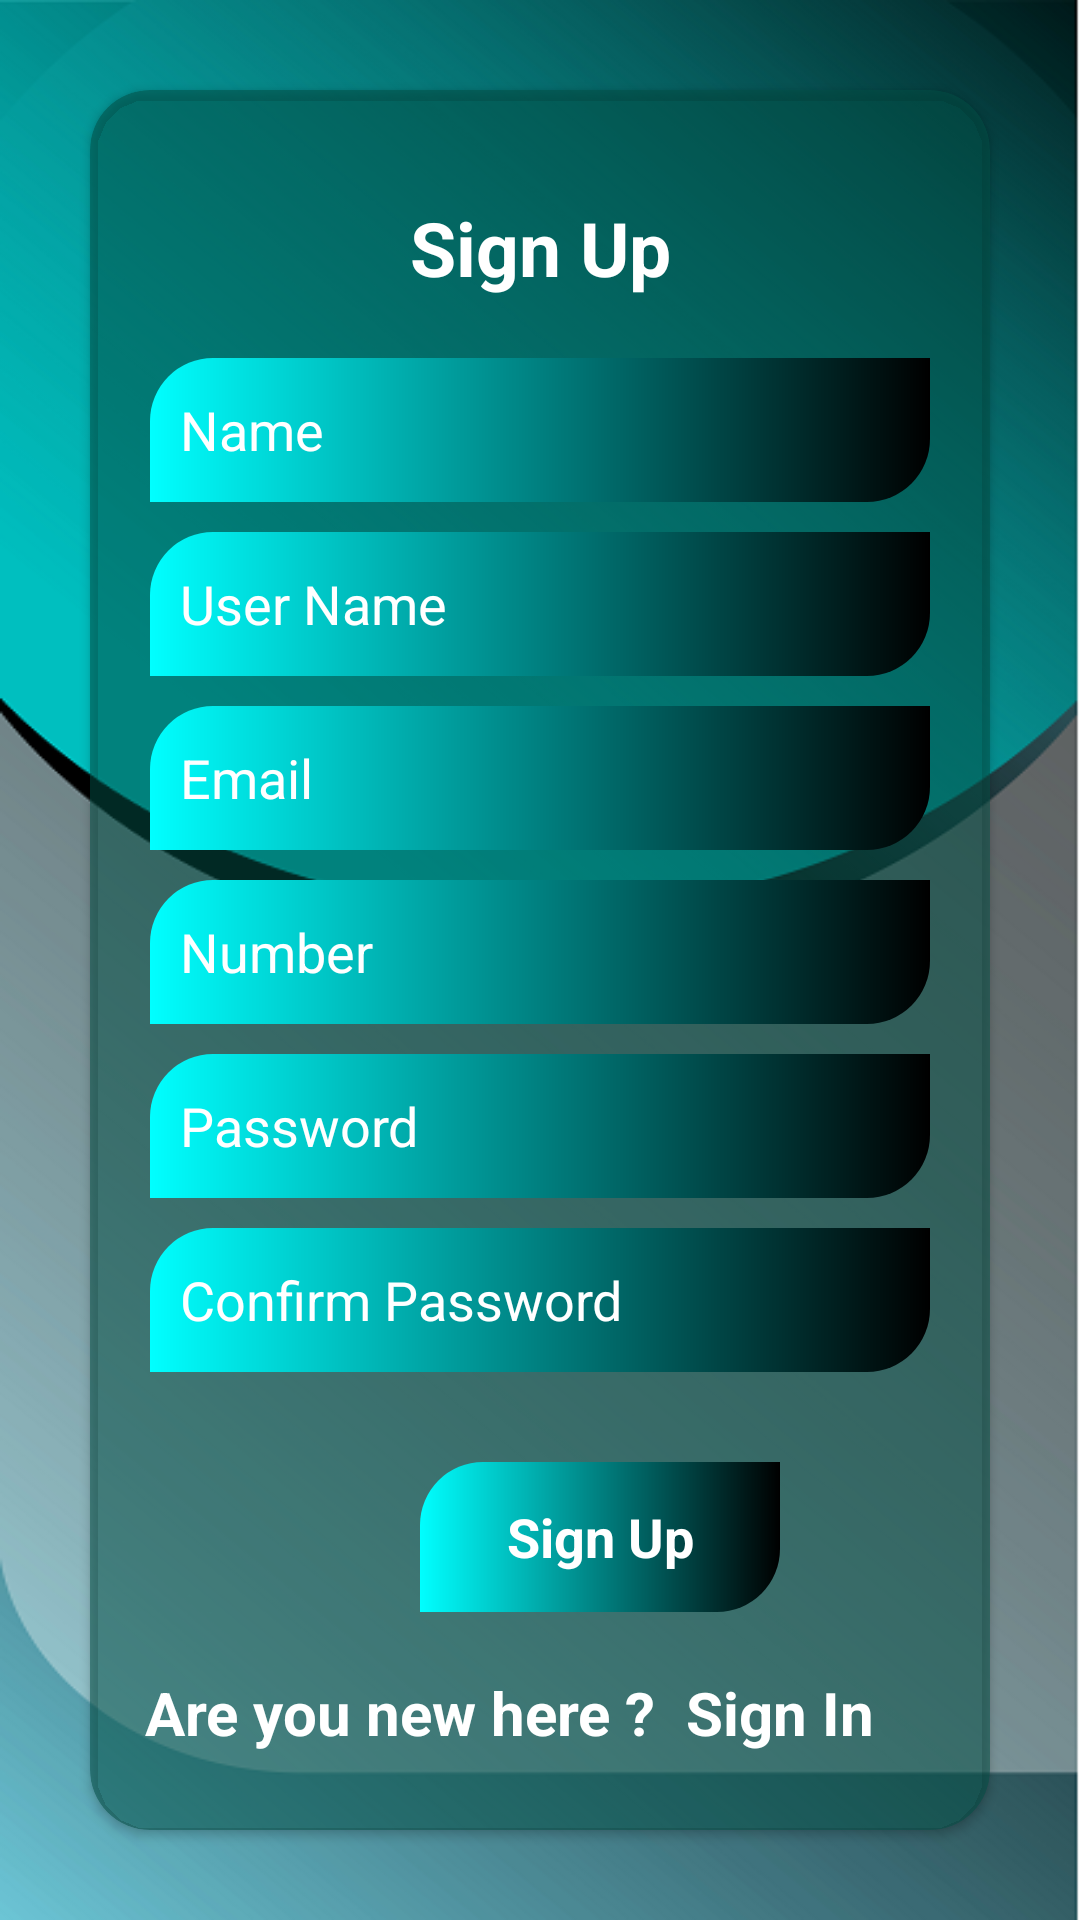

Write the Android layout XML for this screen, with the resource values it uses.
<!-- AndroidManifest.xml: application theme Theme.MotionAdsAndroidNahidSoft -->
<!-- res/layout/activity_register.xml -->
<?xml version="1.0" encoding="utf-8"?>
<RelativeLayout
    xmlns:android="http://schemas.android.com/apk/res/android"
    xmlns:tools="http://schemas.android.com/tools"
    android:layout_width="match_parent"
    xmlns:app="http://schemas.android.com/apk/res-auto"
    android:background="@drawable/bgprofile"
    android:layout_height="match_parent">

    <androidx.cardview.widget.CardView
        android:layout_width="match_parent"
        android:layout_height="match_parent"
        android:layout_centerInParent="true"
        app:cardCornerRadius="20sp"
        android:backgroundTint="#83025047"
        android:layout_margin="30sp">



        <LinearLayout
            android:layout_width="match_parent"
            android:layout_height="match_parent"
            android:layout_gravity="center"
            android:gravity="center"
            android:orientation="vertical">

            <TextView
                android:layout_width="match_parent"
                android:layout_height="wrap_content"
                android:layout_gravity="center"
                android:layout_marginTop="10dp"
                android:gravity="center"
                android:text="Sign Up"
                android:textColor="@color/white"
                android:textSize="25sp"
                android:textStyle="bold" />


            <EditText
                android:id="@+id/nameInput"
                android:layout_width="match_parent"
                android:layout_height="48dp"
                android:layout_marginStart="20sp"
                android:layout_marginTop="20dp"
                android:layout_marginEnd="20sp"
                android:background="@drawable/background_gradiant"
                android:hint="Name"
                android:inputType="text"
                android:maxLines="1"
                android:paddingStart="10dp"
                android:textColor="@color/white"
                android:textColorHint="@color/white" />

            <EditText
                android:id="@+id/usernameInput"
                android:layout_width="match_parent"
                android:layout_height="48dp"
                android:layout_marginStart="20sp"
                android:layout_marginTop="10dp"
                android:layout_marginEnd="20sp"
                android:background="@drawable/background_gradiant"
                android:hint="User Name"
                android:inputType="text"
                android:maxLines="1"
                android:paddingStart="10dp"
                android:textColor="@color/white"
                android:textColorHint="@color/white" />

            <EditText
                android:id="@+id/mailInput"
                android:layout_width="match_parent"
                android:layout_height="48dp"
                android:layout_marginStart="20sp"
                android:layout_marginTop="10dp"
                android:layout_marginEnd="20sp"
                android:background="@drawable/background_gradiant"
                android:hint="Email"
                android:inputType="text"
                android:maxLines="1"
                android:paddingStart="10dp"
                android:textColor="@color/white"
                android:textColorHint="@color/white" />

            <EditText
                android:id="@+id/numberInput"
                android:layout_width="match_parent"
                android:layout_height="48dp"
                android:layout_marginStart="20sp"
                android:layout_marginTop="10dp"
                android:layout_marginEnd="20sp"
                android:background="@drawable/background_gradiant"
                android:hint="Number"
                android:inputType="text"
                android:maxLines="1"
                android:paddingStart="10dp"
                android:textColor="@color/white"
                android:textColorHint="@color/white" />


            <EditText
                android:id="@+id/passwordInput"
                android:layout_width="match_parent"
                android:layout_height="48dp"
                android:layout_marginStart="20sp"
                android:layout_marginTop="10dp"
                android:layout_marginEnd="20sp"
                android:background="@drawable/background_gradiant"
                android:hint="Password"
                android:inputType="text"
                android:maxLines="1"
                android:paddingStart="10dp"
                android:textColor="@color/white"
                android:textColorHint="@color/white" />

            <EditText
                android:id="@+id/confirmPasswordInput"
                android:layout_width="match_parent"
                android:layout_height="48dp"
                android:layout_marginStart="20sp"
                android:layout_marginTop="10dp"
                android:layout_marginEnd="20sp"
                android:background="@drawable/background_gradiant"
                android:hint="Confirm Password"
                android:inputType="textPassword"
                android:maxLines="1"
                android:paddingStart="10dp"
                android:textColor="@color/white"
                android:textColorHint="@color/white" />


            <LinearLayout
                android:layout_width="match_parent"
                android:layout_height="wrap_content"
                android:layout_gravity="center"
                android:layout_marginTop="30sp"
                android:gravity="center"
                android:orientation="vertical">

                <LinearLayout
                    android:id="@+id/signupBtn"
                    android:layout_width="120dp"
                    android:layout_height="50dp"
                    android:layout_centerVertical="true"
                    android:layout_marginStart="20sp"
                    android:background="@drawable/background_gradiant"
                    android:gravity="center">

                    <TextView
                        android:layout_width="match_parent"
                        android:layout_height="wrap_content"
                        android:layout_gravity="center"
                        android:gravity="center"
                        android:text="Sign Up"
                        android:textColor="@color/white"
                        android:textSize="18sp"
                        android:textStyle="bold" />


                </LinearLayout>
            </LinearLayout>

            <LinearLayout
                android:layout_width="match_parent"
                android:layout_height="wrap_content"
                android:layout_gravity="center"
                android:layout_marginTop="20sp"
                android:gravity="center"
                android:orientation="horizontal">

                <TextView
                    android:layout_width="wrap_content"
                    android:layout_height="wrap_content"
                    android:text="Are you new here ?"
                    android:textSize="20sp"
                    android:textStyle="bold"
                    android:textColor="@color/_bg__profile_color"/>

                <TextView
                    android:id="@+id/sendLoginBtn"
                    android:layout_width="wrap_content"
                    android:layout_height="match_parent"
                    android:layout_marginStart="10dp"
                    android:layout_marginEnd="20sp"
                    android:text="Sign In"
                    android:textColor="@color/_bg__profile_color"
                    android:textSize="20sp"
                    android:textStyle="bold" />
            </LinearLayout>


        </LinearLayout>

    </androidx.cardview.widget.CardView>






</RelativeLayout>
<!-- resources referenced by this layout -->
<resources>
  <color name="_bg__profile_color">#ffffff</color>
  <color name="white">#FFFFFFFF</color>
  <!-- drawable background_gradiant (drawable) -->
  <?xml version="1.0" encoding="utf-8"?>
  <shape xmlns:android="http://schemas.android.com/apk/res/android"
      android:shape="rectangle">
  
      <gradient
          android:type="linear"
          android:endColor="#000000"
          android:startColor="#00ffff"
  
          />
  
      <corners
          android:bottomRightRadius="21dp"
          android:topLeftRadius="21dp"
          />
  
  </shape>
  <!-- drawable bgprofile: png bitmap (drawable, 273167 bytes) -->
  <style name="Theme.MotionAdsAndroidNahidSoft" parent="Theme.MaterialComponents.DayNight.NoActionBar">
          
          <item name="colorPrimary">@color/defultColor</item>
          <item name="colorPrimaryVariant">@color/defultColor</item>
          <item name="colorOnPrimary">@color/white</item>
          
          <item name="colorSecondary">@color/teal_200</item>
          <item name="colorSecondaryVariant">@color/teal_700</item>
          <item name="colorOnSecondary">@color/black</item>
          
          <item name="android:statusBarColor" tools:targetApi="l">?attr/colorPrimaryVariant</item>
          
      </style>
  <color name="defultColor">#06D6D6</color>
  <color name="teal_200">#FF03DAC5</color>
  <color name="teal_700">#FF018786</color>
  <color name="black">#FF000000</color>
</resources>
